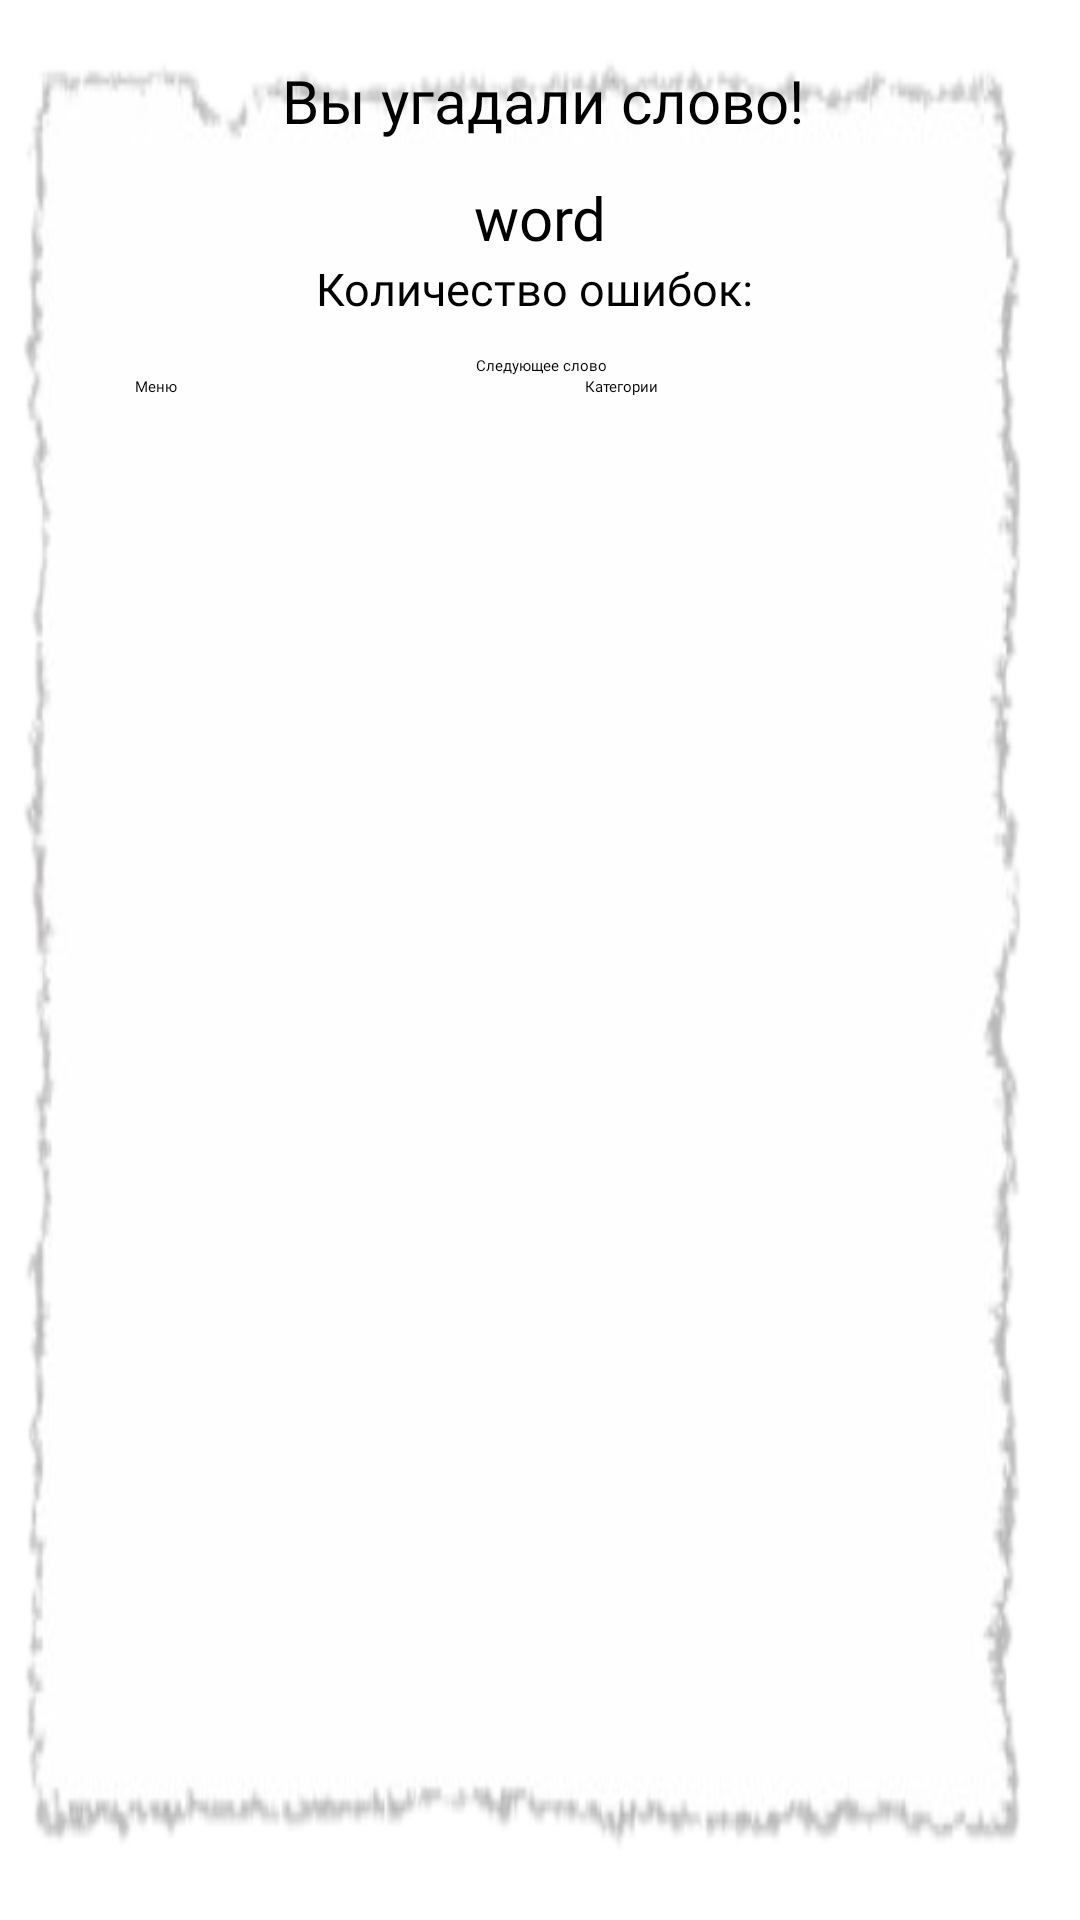

Write the Android layout XML for this screen, with the resource values it uses.
<!-- AndroidManifest.xml: application theme Theme.Gallows -->
<!-- res/layout/win_screen.xml -->
<androidx.constraintlayout.widget.ConstraintLayout
    xmlns:android="http://schemas.android.com/apk/res/android"
    xmlns:app="http://schemas.android.com/apk/res-auto"
    xmlns:tools="http://schemas.android.com/tools"
    android:layout_width="350dp"
    android:layout_height="230dp"
    android:layout_gravity="center"
    android:background="@drawable/winscreen">

    <TextView
        android:id="@+id/result"
        android:layout_width="wrap_content"
        android:layout_height="wrap_content"
        android:layout_marginTop="20dp"
        android:fontFamily="@font/halogen"
        android:text="Вы угадали слово!"
        android:textColor="@color/black"
        android:textSize="20sp"
        app:layout_constraintEnd_toEndOf="parent"
        app:layout_constraintHorizontal_bias="0.505"
        app:layout_constraintStart_toStartOf="parent"
        app:layout_constraintTop_toTopOf="parent" />

    <TextView
        android:id="@+id/word"
        android:layout_width="wrap_content"
        android:layout_height="wrap_content"
        android:layout_marginTop="12dp"
        android:fontFamily="@font/halogen"
        android:text="word"
        android:textColor="@color/black"
        android:textSize="20sp"
        app:layout_constraintEnd_toEndOf="parent"
        app:layout_constraintHorizontal_bias="0.501"
        app:layout_constraintStart_toStartOf="parent"
        app:layout_constraintTop_toBottomOf="@id/result" />

    <TextView
        android:id="@+id/falls"
        android:layout_width="wrap_content"
        android:layout_height="wrap_content"
        android:fontFamily="@font/halogen"
        android:text="Количество ошибок: "
        android:textColor="@color/black"
        android:textSize="15sp"
        app:layout_constraintTop_toBottomOf="@id/word"
        app:layout_constraintStart_toStartOf="parent"
        app:layout_constraintEnd_toEndOf="parent"/>

    <Button
        android:id="@+id/btnRestart"
        android:layout_width="wrap_content"
        android:layout_height="wrap_content"
        android:layout_marginTop="12dp"
        android:fontFamily="@font/halogen"
        android:text="Следующее слово"
        android:textColor="@color/black"
        app:layout_constraintEnd_toEndOf="parent"
        app:layout_constraintHorizontal_bias="0.502"
        app:layout_constraintStart_toStartOf="parent"
        app:layout_constraintTop_toBottomOf="@id/falls" />

    <LinearLayout
        android:id="@+id/linearLayout"
        android:layout_width="match_parent"
        android:layout_height="wrap_content"
        android:gravity="center"
        android:orientation="horizontal"
        app:layout_constraintEnd_toEndOf="parent"
        app:layout_constraintStart_toStartOf="parent"
        app:layout_constraintTop_toBottomOf="@id/btnRestart">

        <Button
            android:id="@+id/btnMenu"
            android:layout_width="120dp"
            android:layout_height="wrap_content"
            android:fontFamily="@font/halogen"
            android:text="Меню"
            android:textColor="@color/black" />

        <Button
            android:id="@+id/btnCategory"
            android:layout_width="120dp"
            android:layout_height="wrap_content"
            android:layout_marginStart="30dp"
            android:fontFamily="@font/halogen"
            android:text="Категории"
            android:textColor="@color/black" />

    </LinearLayout>

    <TextView
        android:layout_width="wrap_content"
        android:layout_height="wrap_content"
        android:text=" "
        android:layout_marginTop="10dp"
        app:layout_constraintEnd_toEndOf="parent"
        app:layout_constraintStart_toStartOf="parent"
        app:layout_constraintTop_toBottomOf="@+id/linearLayout" />

</androidx.constraintlayout.widget.ConstraintLayout>
<!-- resources referenced by this layout -->
<resources>
  <color name="black">#FF000000</color>
  <!-- drawable winscreen: png bitmap (drawable, 43203 bytes) -->
  <style name="Theme.Gallows" parent="Theme.MaterialComponents.DayNight.NoActionBar">
          
          <item name="colorPrimary">#686868</item>
          <item name="colorPrimaryVariant">#000000</item>
          <item name="colorOnPrimary">#686868</item>
          
          <item name="colorSecondary">@color/teal_200</item>
          <item name="colorSecondaryVariant">@color/teal_700</item>
          <item name="colorOnSecondary">@color/black</item>
          
          <item name="android:statusBarColor">?attr/colorPrimaryVariant</item>
          
          <item name="android:windowBackground">@android:color/white</item>
          
  
      </style>
  <color name="teal_200">#FF03DAC5</color>
  <color name="teal_700">#FF018786</color>
</resources>
